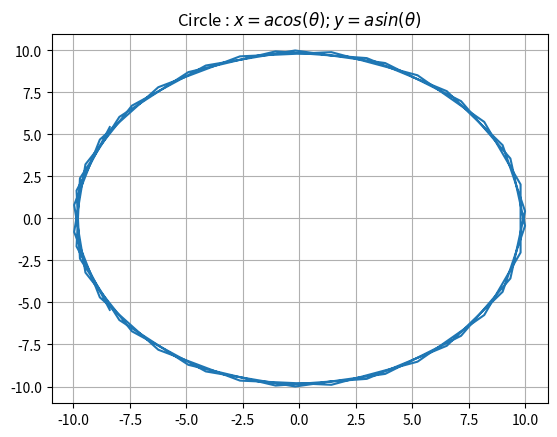

Python code for this plot:
import numpy as np
import matplotlib.pyplot as plt

def circle(a):
  x = []
  y = []


  for i in np.linspace(-10,10,50):
    x.append(a * np.cos(i))
    y.append(a * np.sin(i))




  plt.plot(x,y)
  plt.grid()
  plt.title("Circle : $x = acos(θ); y = asin(θ)$")
  plt.show()

circle(10)
